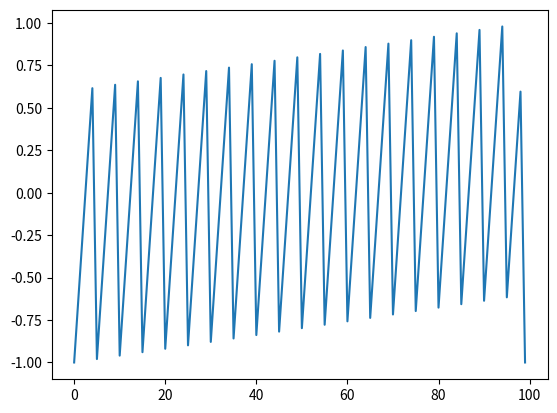
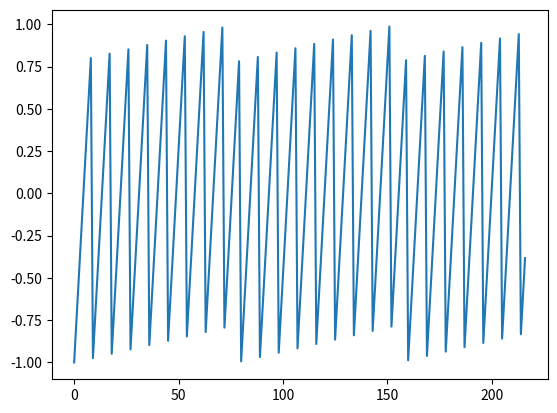

The script that saved these images, in order:
import numpy as np
import matplotlib.pyplot as plt
from scipy.signal import sawtooth
import sys
from numpy.fft import fft2, fftshift, ifft2 # Python DFT


grating_frequency_x = 20
macropixel_size = 100

x = np.linspace(0, 2 * np.pi * grating_frequency_x, macropixel_size)
#grating_x = (sawtooth(x))

#x = np.linspace(0, 216, 217)
grating_x = (sawtooth(x))

wavelength = 1550e-9
grating_period = 20 * 8e-6
degrees = np.degrees(np.arcsin(wavelength / grating_period))
print(degrees)

focal_length = 0.1
xdistance = np.tan(np.deg2rad(degrees))*focal_length
print(xdistance)


x = np.linspace(0, 216, 217)
degrees = 45
steering_angle_x = np.radians(degrees)  # Example: 45 degrees
saw_phase_mask_x = (sawtooth(np.sin(steering_angle_x) * x))



plt.figure()
plt.plot(grating_x)

plt.figure()
plt.plot(saw_phase_mask_x)

#plt.show()


